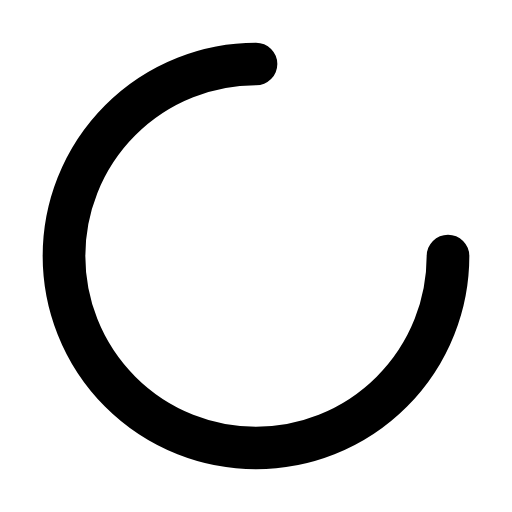
t = 0.00 s
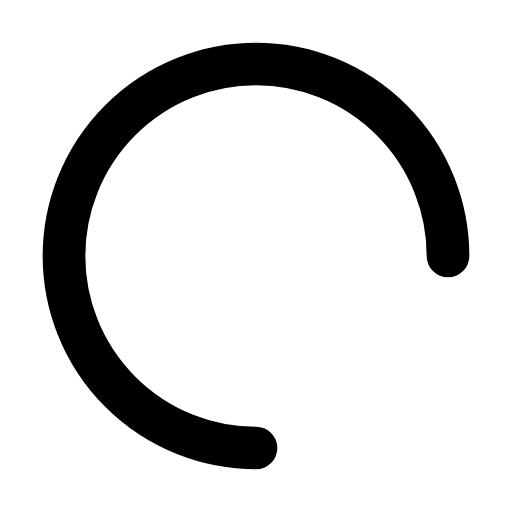
t = 0.23 s
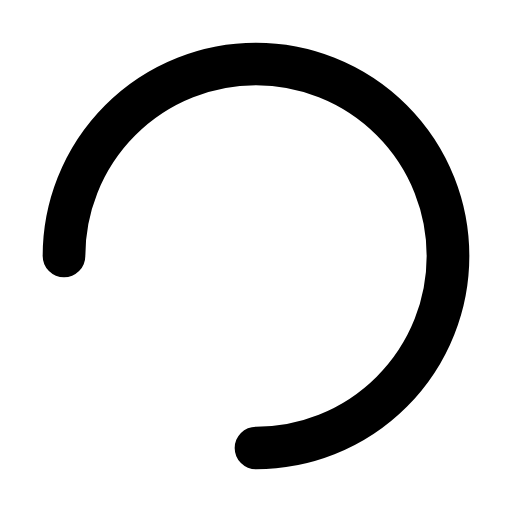
t = 0.45 s
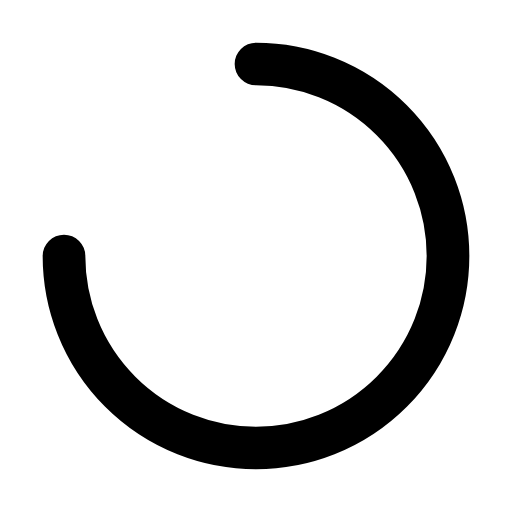
t = 0.68 s
t = 0.90 s: frame unchanged from t = 0.00 s, image omitted

The animated SVG that drew these frames (rendered in a browser with its animation timeline set to each time). Animation: 1 CSS @keyframes rule; one cycle of 0.90 s.

<svg xmlns="http://www.w3.org/2000/svg" class="ic ic-hover" width="24" height="24" viewBox="0 0 24 24" fill="none" overflow="visible" aria-hidden="true"><style>.ic{overflow:visible}.ic .ic-a{transform-box:fill-box;transform-origin:center}.ic .ic-o{transform-box:view-box}.ic:is(.ic-hover:hover,.ic-loop,.ic-play) .ic-a,.ic-trigger:hover .ic .ic-a{animation-duration:var(--ic-dur,.9s);animation-timing-function:var(--ic-ease,cubic-bezier(.45,0,.25,1));animation-iteration-count:var(--ic-iter,1);animation-delay:calc(var(--ic-delay,0s) - var(--ic-seek,0s));animation-fill-mode:backwards}.ic-loop{--ic-iter:infinite}.ic .ic-a-spin{--ic-ease:linear}@media (prefers-reduced-motion:reduce){.ic .ic-a{animation:none!important}}@keyframes ic-spin{to{transform:rotate(var(--ic-deg,360deg))}}.ic:is(.ic-hover:hover,.ic-loop,.ic-play) .ic-a-spin,.ic-trigger:hover .ic .ic-a-spin{animation-name:ic-spin}</style><mask id="ic-loader-fill" maskUnits="userSpaceOnUse" x="-6" y="-6" width="36" height="36"><rect x="-6" y="-6" width="36" height="36" fill="#000"/><g fill="none" style="stroke-width:var(--ic-stroke,2px)" stroke-linecap="round" stroke-linejoin="round"><g class="ic-a ic-a-spin ic-o" style="transform-origin:12px 12px;--ic-deg:360deg"><path d="M21 12a9 9 0 1 1-9-9" stroke="#fff"/></g></g></mask><rect x="-6" y="-6" width="36" height="36" fill="currentColor" mask="url(#ic-loader-fill)"/></svg>
